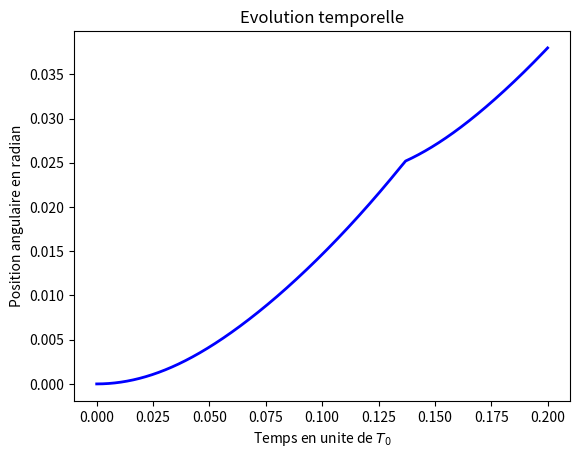

Write the Python code that produced this figure.
from math import *
import numpy as np
from scipy.integrate import odeint
import matplotlib.pyplot as plt

# Initial conditions
R_c = 3.40e-3
R_b = 3.00e-3
l = 14.5e-3
m_c = 0.100e-3
m_b = 0.893e-3
mu = 0.35
alpha = 0.244
g = 9.81


tf = 0.2
N = 1000000

# Moments
Mom_b = m_b*g*R_b*cos(alpha)
Mom_c = m_c*g*(R_c*sin(alpha) - (l/2)*cos(alpha))

def momC(phi):
    return m_c*g*(R_c*sin(alpha) - (l/2)*cos(alpha+phi))

I_b = (7/5)*m_b*R_b**2


def dist2(phi):
    return (l**2)/4+R_c**2 + l*R_c*sin(phi)

def inertiaC(phi):
    return m_c*((1/(2+l/R_c))*((l*(R_c**2+2*l**2))/(2*R_c) + (5*R_c**2+3*l**2)/(12)) + dist2(phi))

def phiddot(phi):
    return (Mom_b-momC(phi))/(I_b+inertiaC(phi)*(R_b/R_c))

def Rot(P):
    [phi,omega] = P
    epsl = phiddot(phi)
    return [omega,epsl]

def Roll(X):
    [x,v] = X
    gamma = (5/7)*g*sin(alpha)
    return [v,gamma]


def Collision(omega):
    return omega*((I_b)/(inertiaC(0) + I_b*(R_c/R_b)))


t=[0]
x=[0]
v=[0]

phi0 = 0

phi=[phi0]
phid=[0]

k=0
# Capsule/ball
phase=0

error = 1e-10
# Euler method
for i in range(N):
    xl=x[len(x)-1]
    vl = v[len(v)-1]
    phil=phi[len(phi)-1]
    phidl=phid[len(phid)-1]

    Xl = [xl,vl]
    Pl = [phil,phidl]

    x0 = k*(pi*R_c+l)

    dt = tf/N

    t.append(i*dt)

    if(xl - x0 >= pi*R_c +l - error):

        k+=1
        phase=0

        x0 = k*(pi*R_c+l) + phase*pi*R_c

        phi.append(0)
        omega = Collision(vl/R_b)
        phid.append(omega)

        x.append(x0+error)
        v.append(omega*R_c)

    elif( xl - x0 > pi*R_c ):

        [vl,gamma] = Roll(Xl)

        xnew = xl+vl*dt
        vnew = vl + gamma*dt

        x.append(xnew)
        v.append(vnew)

    elif( phil >= pi - error):
        phase = 1

        x0 = k*(pi*R_c+l) + phase*pi*R_c
        vnew = 0

        phinew = 0
        phidnew = 0

        phi.append(phinew)
        phid.append(phidnew)

        x.append(x0+error)
        v.append(vnew)
    else:
        [omega,epsl] = Rot(Pl)

        phinew = phil + omega*dt
        phidnew = phidl + epsl*dt

        xnew = x0 + phinew*R_c
        vnew = vl + R_c*epsl*dt

        phi.append(phinew)
        phid.append(phidnew)

        x.append(xnew)
        v.append(vnew)





plt.figure("Temps",facecolor = "white")
plt.title("Evolution temporelle")
plt.plot(t,x,'b-',lw=2)
plt.xlabel("Temps en unite de $T_0$")
plt.ylabel("Position angulaire en radian")
plt.show()
